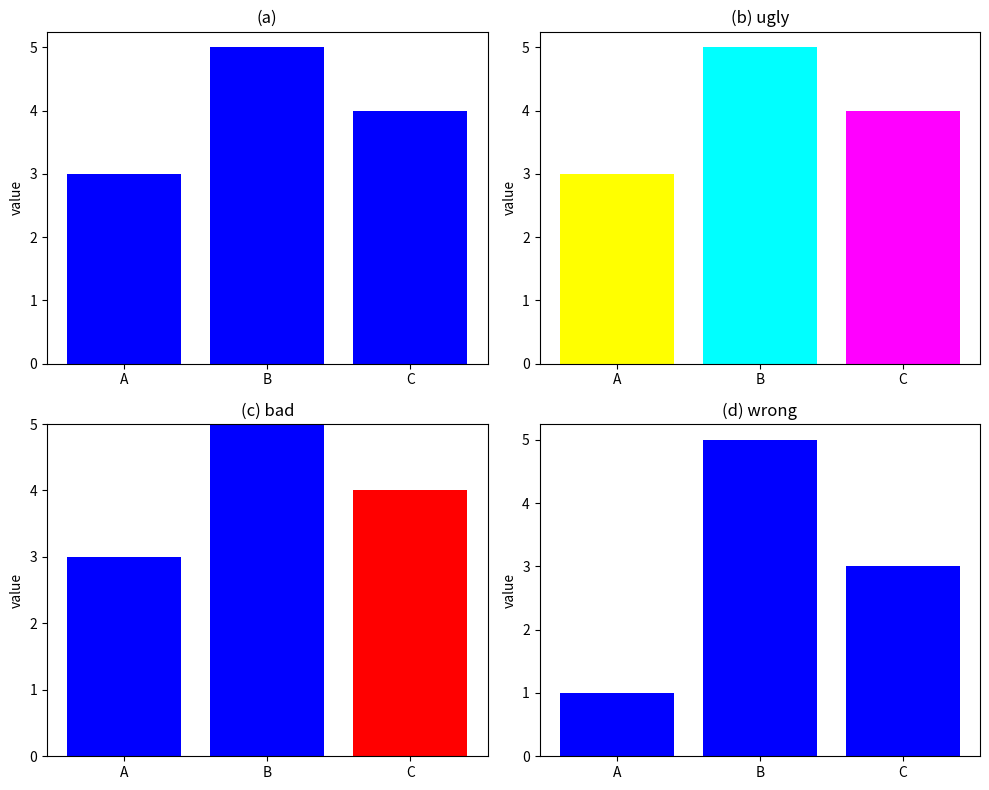
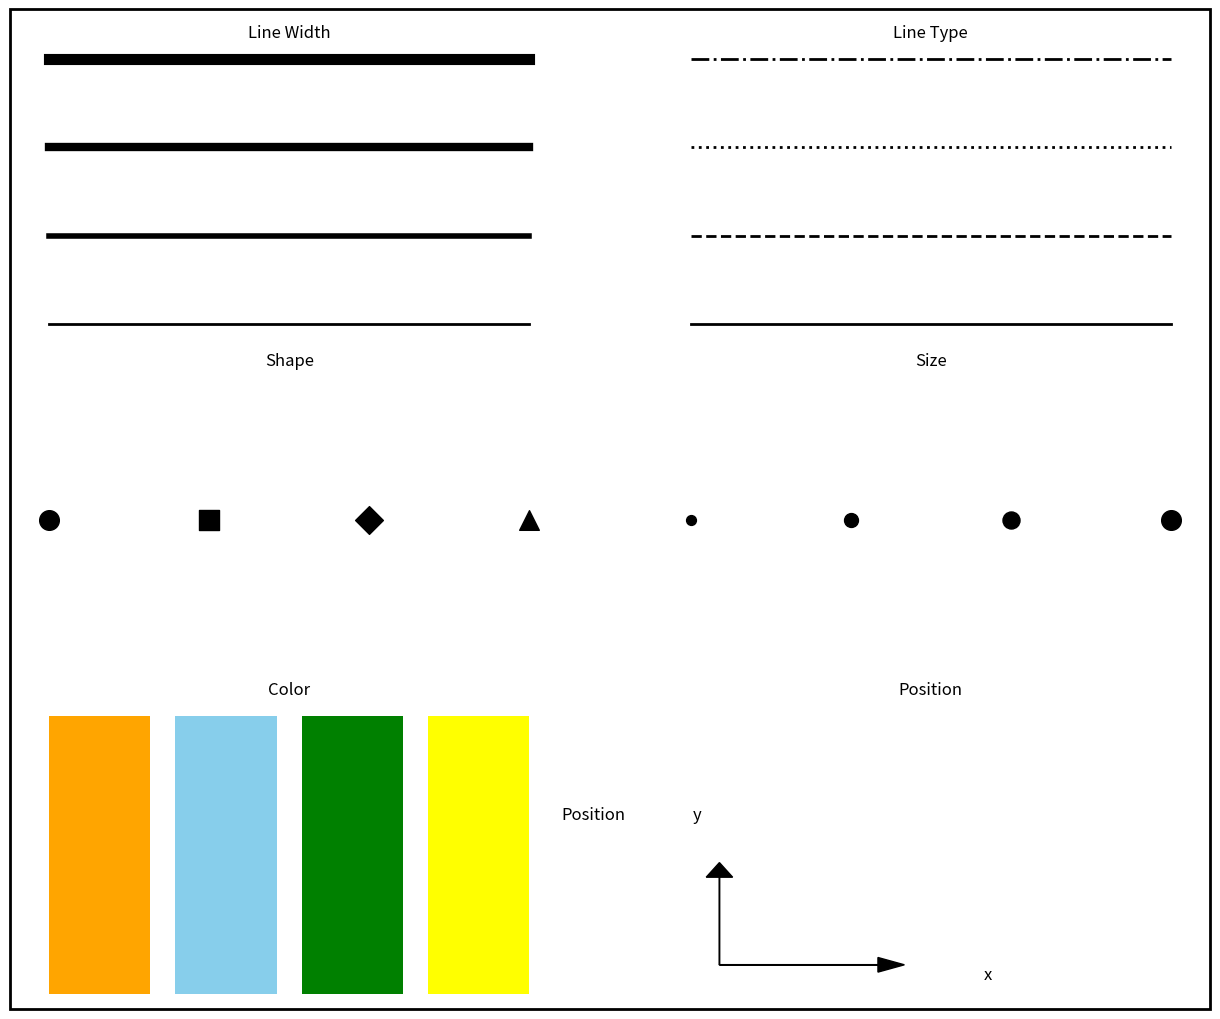
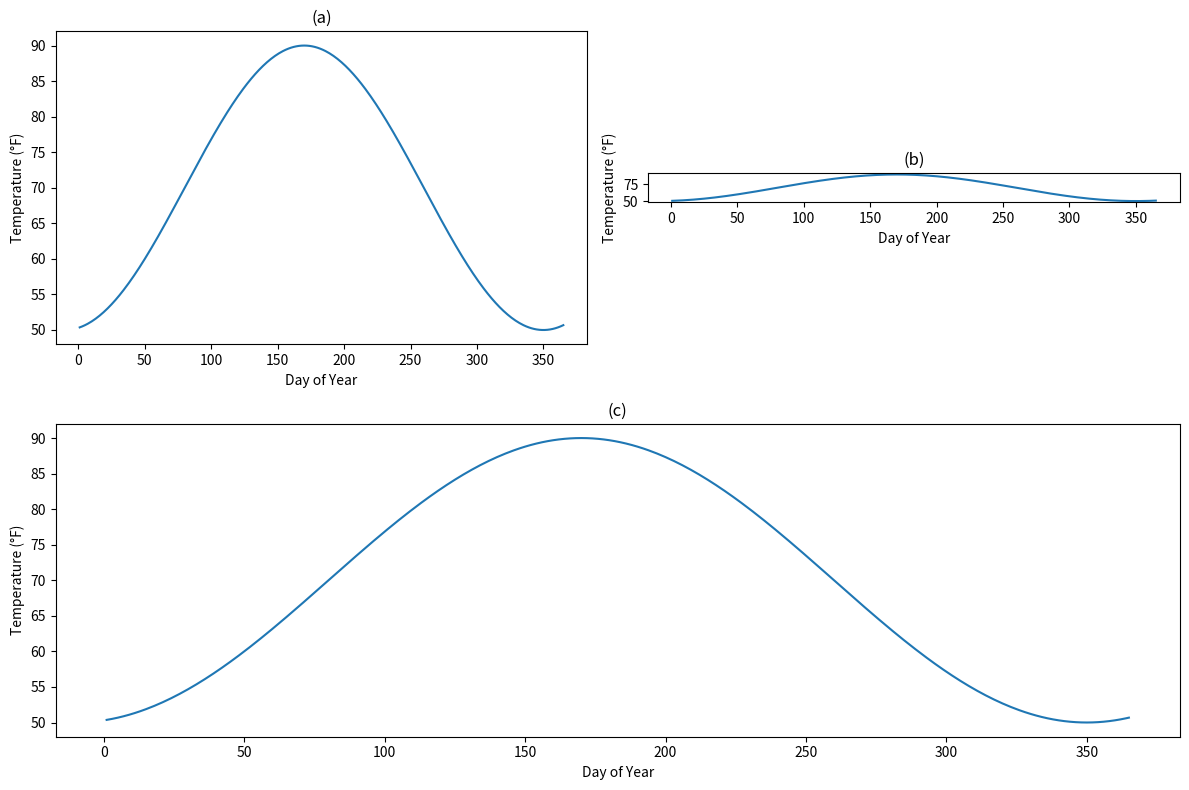
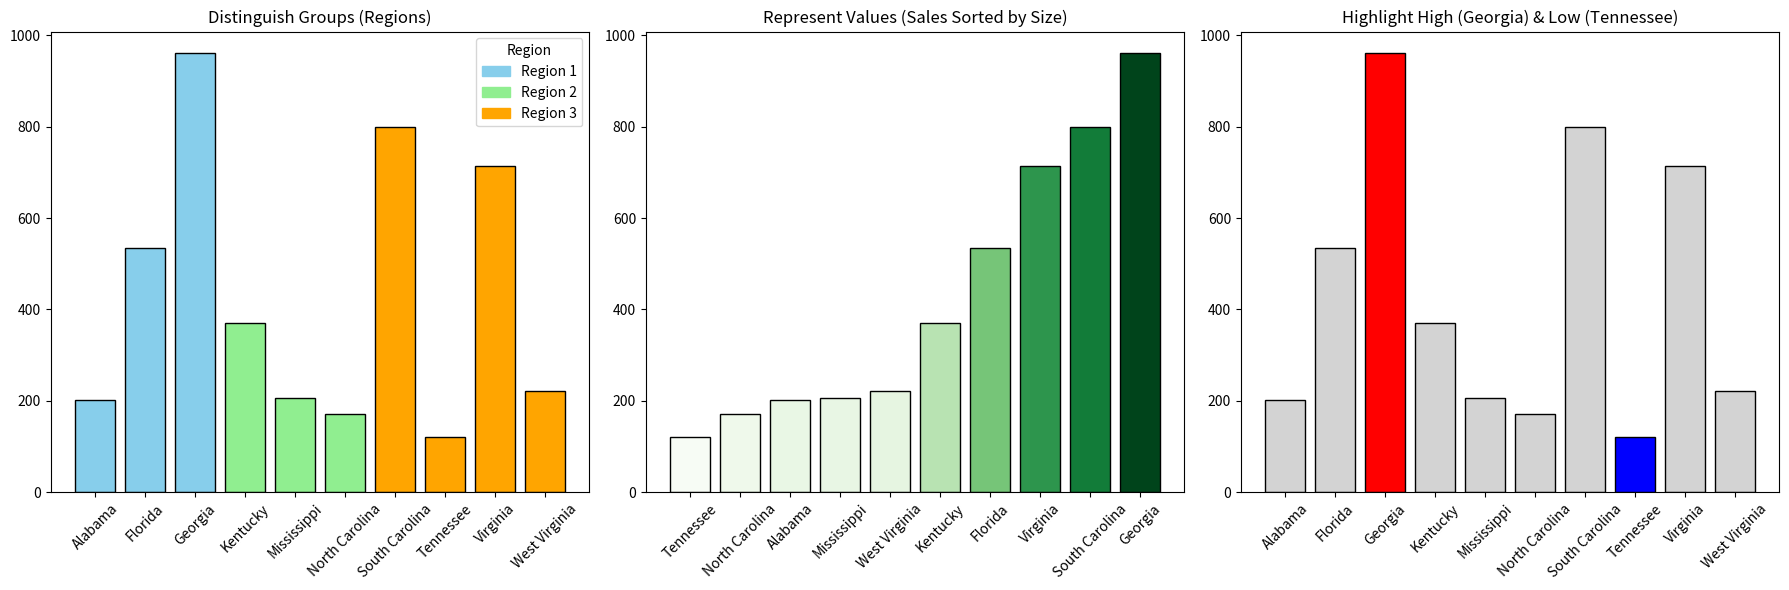
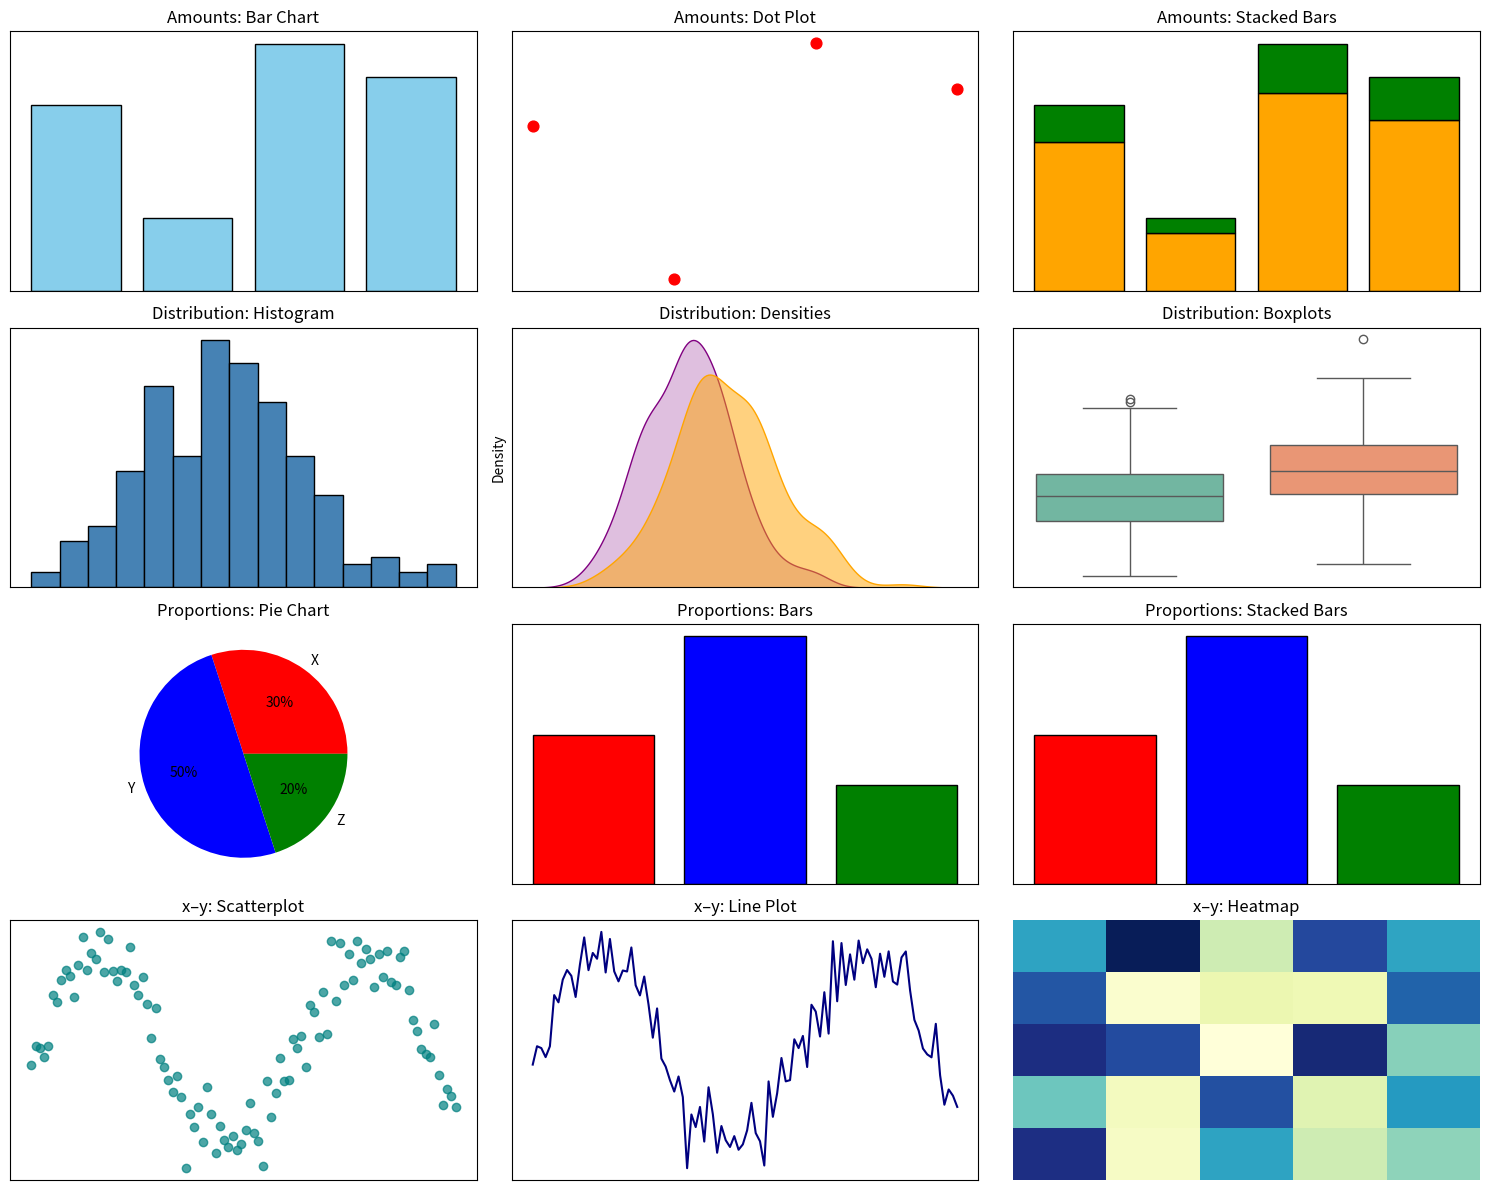
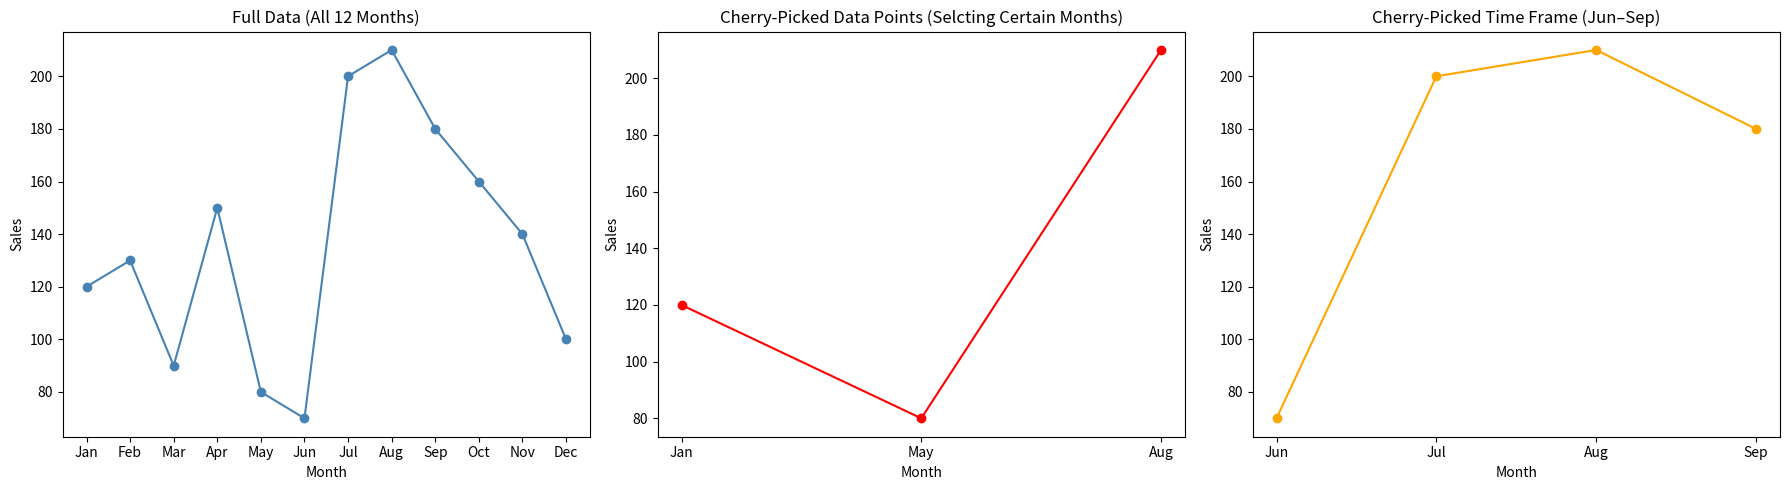
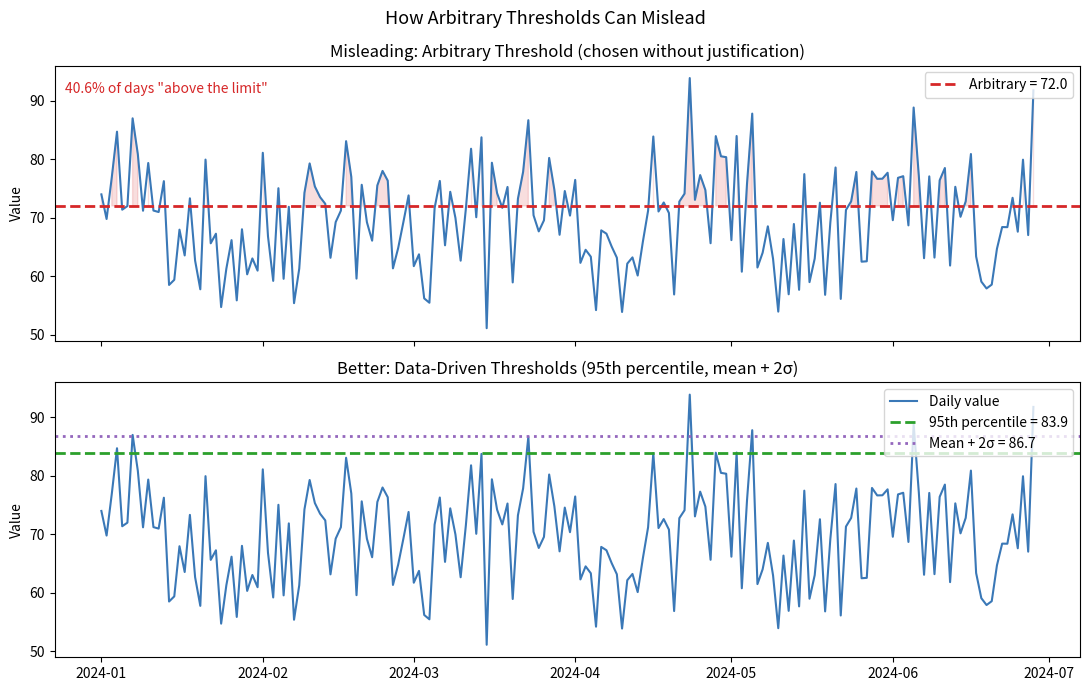

Python code for these plots, in order:
##This file has a lot of chart objects used in the Data Reasoning Slide Deck. 

import matplotlib.pyplot as plt
import numpy as np


# Create a 2x2 subplot layout
fig, axs = plt.subplots(2, 2, figsize=(10, 8))

# Chart (a): Simple blue bar chart
categories_a = ['A', 'B', 'C']
values_a = [3, 5, 4]
axs[0, 0].bar(categories_a, values_a, color='blue')
axs[0, 0].set_ylabel('value')
axs[0, 0].set_title('(a)')

# Chart (b): Yellow, cyan, and magenta bars with title 'ugly'
colors_b = ['yellow', 'cyan', 'magenta']
values_b = [3, 5, 4]
axs[0, 1].bar(categories_a, values_b, color=colors_b)
axs[0, 1].set_ylabel('value')
axs[0, 1].set_title('(b) ugly')

# Chart (c): Two sets of bars with title 'bad'
values_c1 = [3, 5, 0]
values_c2 = [0, 0, 4]
x = range(len(categories_a))
axs[1, 0].bar(x, values_c1, color='blue', label='Set 1')
axs[1, 0].bar(x, values_c2, color='red', label='Set 2', bottom=values_c1)
axs[1, 0].set_xticks(x)
axs[1, 0].set_xticklabels(categories_a)
axs[1, 0].set_ylabel('value')
axs[1, 0].set_title('(c) bad')

# Chart (d): Blue bars with title 'wrong'
values_d = [1, 5, 3]
axs[1, 1].bar(categories_a, values_d, color='blue')
axs[1, 1].set_ylabel('value')
axs[1, 1].set_title('(d) wrong')

# Adjust layout and save the figure
plt.tight_layout()
plt.savefig('grouped_bar_charts.png')
plt.show()


#############################################################
import matplotlib.pyplot as plt
import numpy as np
import matplotlib.patches as patches

# Create a 3x2 grid of subplots
fig, axs = plt.subplots(3, 2, figsize=(12, 10))

# Line Width
line_widths = [2, 4, 6, 8]
for i, lw in enumerate(line_widths):
    axs[0, 0].plot([0, 1], [i, i], linewidth=lw, color='black')
axs[0, 0].set_title('Line Width')
axs[0, 0].axis('off')

# Line Type
linestyles = ['solid', 'dashed', 'dotted', 'dashdot']
for i, ls in enumerate(linestyles):
    axs[0, 1].plot([0, 1], [i, i], linestyle=ls, linewidth=2, color='black')
axs[0, 1].set_title('Line Type')
axs[0, 1].axis('off')

# Shape
shapes = ['o', 's', 'D', '^']
for i, shape in enumerate(shapes):
    axs[1, 0].scatter(i, 0, marker=shape, s=200, color='black')
axs[1, 0].set_title('Shape')
axs[1, 0].axis('off')

# Size
sizes = [50, 100, 150, 200]
for i, size in enumerate(sizes):
    axs[1, 1].scatter(i, 0, s=size, color='black')
axs[1, 1].set_title('Size')
axs[1, 1].axis('off')

# Color
colors = ['orange', 'skyblue', 'green', 'yellow']
for i, color in enumerate(colors):
    axs[2, 0].bar(i, 1, color=color)
axs[2, 0].set_title('Color')
axs[2, 0].axis('off')

# Position with increased spacing for text
axs[2, 1].arrow(0.1, 0.1, 0.3, 0, head_width=0.05, head_length=0.05, fc='black', ec='black')
axs[2, 1].arrow(0.1, 0.1, 0, 0.3, head_width=0.05, head_length=0.05, fc='black', ec='black')
axs[2, 1].text(-0.2, 0.6, 'Position', fontsize=12)
axs[2, 1].text(0.6, 0.05, 'x', fontsize=12)
axs[2, 1].text(0.05, 0.6, 'y', fontsize=12)
axs[2, 1].set_xlim(0, 1)
axs[2, 1].set_ylim(0, 1)
axs[2, 1].set_title('Position')
axs[2, 1].axis('off')

# Add a visible box around all subplots
fig.subplots_adjust(left=0.05, right=0.95, top=0.95, bottom=0.05)
rect = patches.Rectangle((0, 0), 1, 1, transform=fig.transFigure,
                         fill=False, color='black', linewidth=2)
fig.patches.append(rect)

# Display the figure
plt.tight_layout()
plt.show()
#############################################################


# Sample data: daily temperature normals for Houston, TX
days = np.linspace(1, 365, 365)
temperature = 70 + 20 * np.sin((days - 80) * np.pi / 180)

# Create a figure with 3 subplots: 2 on top, 1 on bottom
fig = plt.figure(figsize=(12, 8))

# Top left (a)
ax1 = plt.subplot(2, 2, 1)
ax1.plot(days, temperature)
ax1.set_title('(a)')
ax1.set_xlabel('Day of Year')
ax1.set_ylabel('Temperature (°F)')
ax1.set_aspect('auto')

# Top right (b)
ax2 = plt.subplot(2, 2, 2)
ax2.plot(days, temperature)
ax2.set_title('(b)')
ax2.set_xlabel('Day of Year')
ax2.set_ylabel('Temperature (°F)')
ax2.set_aspect(0.5)  # More vertical stretch

# Bottom full-width (c)
ax3 = plt.subplot(2, 1, 2)
ax3.plot(days, temperature)
ax3.set_title('(c)')
ax3.set_xlabel('Day of Year')
ax3.set_ylabel('Temperature (°F)')
ax3.set_aspect('auto')

plt.tight_layout()
plt.show()

########################################################
import matplotlib.pyplot as plt
import pandas as pd
import numpy as np

# Southeast states
states = [
    "Alabama", "Florida", "Georgia", "Kentucky", "Mississippi",
    "North Carolina", "South Carolina", "Tennessee", "Virginia", "West Virginia"
]

# Assign regions (arbitrary grouping for sales reps)
regions = [
    "Region 1", "Region 1", "Region 1",    # AL, FL, GA
    "Region 2", "Region 2", "Region 2",    # KY, MS, NC
    "Region 3", "Region 3", "Region 3", "Region 3"  # SC, TN, VA, WV
]

# Fake "sales" data
np.random.seed(42)
sales = np.random.randint(100, 1000, len(states))  # in thousands $

df = pd.DataFrame({"State": states, "Region": regions, "Sales": sales})

fig, ax = plt.subplots(1, 3, figsize=(18, 6))

# --- Chart 1: Distinguish groups (Regions + legend) ---
region_colors = {
    "Region 1": "skyblue",
    "Region 2": "lightgreen",
    "Region 3": "orange"
}
df["Color"] = df["Region"].map(region_colors)

bars = ax[0].bar(df["State"], df["Sales"], color=df["Color"], edgecolor="black")
ax[0].set_title("Distinguish Groups (Regions)")
ax[0].tick_params(axis='x', rotation=45)

# Add legend for regions
handles = [plt.Rectangle((0,0),1,1, color=region_colors[r], edgecolor="black") for r in region_colors]
ax[0].legend(handles, region_colors.keys(), title="Region")

# --- Chart 2: Represent values (sorted + colormap) ---
df_sorted = df.sort_values("Sales", ascending=True)
colors = plt.cm.Greens(
    (df_sorted["Sales"] - df_sorted["Sales"].min()) /
    (df_sorted["Sales"].max() - df_sorted["Sales"].min())
)
ax[1].bar(df_sorted["State"], df_sorted["Sales"], color=colors, edgecolor="black")
ax[1].set_title("Represent Values (Sales Sorted by Size)")
ax[1].tick_params(axis='x', rotation=45)

# --- Chart 3: Highlight high + low ---
max_state = df.loc[df["Sales"].idxmax(), "State"]
min_state = df.loc[df["Sales"].idxmin(), "State"]

highlight_colors = [
    "red" if s == max_state else
    "blue" if s == min_state else
    "lightgrey" for s in df["State"]
]

ax[2].bar(df["State"], df["Sales"], color=highlight_colors, edgecolor="black")
ax[2].set_title(f"Highlight High ({max_state}) & Low ({min_state})")
ax[2].tick_params(axis='x', rotation=45)

plt.tight_layout()
plt.show()
########################################################

import matplotlib.pyplot as plt
import numpy as np
import pandas as pd
import seaborn as sns

# Make reproducible
np.random.seed(42)

# Fake data
categories = ["A", "B", "C", "D"]
amounts = np.random.randint(10, 100, size=4)
dist_data = np.random.normal(0, 1, 200)
dist_data2 = np.random.normal(1, 1.2, 200)
proportions = [0.3, 0.5, 0.2]
x = np.linspace(0, 10, 100)
y = np.sin(x) + np.random.normal(0, 0.2, size=100)

fig, axes = plt.subplots(4, 3, figsize=(15, 12))
axes = axes.flatten()

# Amounts (bar + dot)
axes[0].bar(categories, amounts, color="skyblue", edgecolor="black")
axes[0].set_title("Amounts: Bar Chart")

axes[1].scatter(categories, amounts, color="red", s=60)
axes[1].set_title("Amounts: Dot Plot")

axes[2].bar(categories, [a*0.8 for a in amounts], color="orange", edgecolor="black")
axes[2].bar(categories, [a*0.2 for a in amounts], bottom=[a*0.8 for a in amounts], 
            color="green", edgecolor="black")
axes[2].set_title("Amounts: Stacked Bars")

# Distributions
axes[3].hist(dist_data, bins=15, color="steelblue", edgecolor="black")
axes[3].set_title("Distribution: Histogram")

sns.kdeplot(dist_data, fill=True, ax=axes[4], color="purple")
sns.kdeplot(dist_data2, fill=True, ax=axes[4], color="orange", alpha=0.5)
axes[4].set_title("Distribution: Densities")

sns.boxplot(data=[dist_data, dist_data2], ax=axes[5], palette="Set2")
axes[5].set_title("Distribution: Boxplots")

# Proportions
axes[6].pie(proportions, labels=["X","Y","Z"], autopct="%1.0f%%", colors=["red","blue","green"])
axes[6].set_title("Proportions: Pie Chart")

axes[7].bar(["X","Y","Z"], proportions, color=["red","blue","green"], edgecolor="black")
axes[7].set_title("Proportions: Bars")

axes[8].bar(["X","Y","Z"], proportions, bottom=0, color=["red","blue","green"], edgecolor="black")
axes[8].set_title("Proportions: Stacked Bars")

# X–Y Relationships
axes[9].scatter(x, y, color="teal", alpha=0.7)
axes[9].set_title("x–y: Scatterplot")

axes[10].plot(x, y, color="navy")
axes[10].set_title("x–y: Line Plot")

sns.heatmap(np.random.rand(5,5), ax=axes[11], cmap="YlGnBu", cbar=False, annot=False)
axes[11].set_title("x–y: Heatmap")

# Turn off axes for a clean look
for ax in axes:
    ax.tick_params(left=False, bottom=False, labelleft=False, labelbottom=False)

plt.tight_layout()
plt.show()

#########################################################   
import matplotlib.pyplot as plt
import pandas as pd

# Sales data for each month
months = ["Jan", "Feb", "Mar", "Apr", "May", "Jun", 
          "Jul", "Aug", "Sep", "Oct", "Nov", "Dec"]

sales = [120, 130, 90, 150, 80, 70, 200, 210, 180, 160, 140, 100]

data = pd.DataFrame({"Month": months, "Sales": sales})

fig, ax = plt.subplots(1, 3, figsize=(18, 5))

# --- Chart 1: Full dataset ---
ax[0].plot(data["Month"], data["Sales"], marker="o", color="steelblue")
ax[0].set_title("Full Data (All 12 Months)")
ax[0].set_xlabel("Month")
ax[0].set_ylabel("Sales")

# --- Chart 2: Cherry-picked data points (peak months only) ---
cherry_points = data[data["Month"].isin(["Jan", "Aug", "May"])]
ax[1].plot(cherry_points["Month"], cherry_points["Sales"], marker="o", color="red")
ax[1].set_title("Cherry-Picked Data Points (Selcting Certain Months)")
ax[1].set_xlabel("Month")
ax[1].set_ylabel("Sales")

# --- Chart 3: Cherry-picked time frame (Jun–Sep) ---
subset = data[data["Month"].isin(["Jun", "Jul", "Aug", "Sep"])]
ax[2].plot(subset["Month"], subset["Sales"], marker="o", color="orange")
ax[2].set_title("Cherry-Picked Time Frame (Jun–Sep)")
ax[2].set_xlabel("Month")
ax[2].set_ylabel("Sales")

plt.tight_layout()
plt.show()

######################################################

import numpy as np
import pandas as pd
import matplotlib.pyplot as plt

# -----------------------------
# 1) Simulate some daily data
# -----------------------------
np.random.seed(42)
n_days = 180
dates = pd.date_range("2024-01-01", periods=n_days, freq="D")

# Baseline with a gentle seasonal pattern + noise (e.g., site visits, defects, cases)
baseline = 70 + 5*np.sin(np.linspace(0, 10*np.pi, n_days))
noise = np.random.normal(0, 8, size=n_days)
y = baseline + noise

df = pd.DataFrame({"date": dates, "value": y}).set_index("date")

# -----------------------------------------
# 2) Pick an arbitrary (unjustified) cutoff
# -----------------------------------------
# This could be chosen to make a point (e.g., too low) without any rationale.
arbitrary_threshold = 72  # <- arbitrary and not justified by the data
pct_above_arbitrary = (df["value"] > arbitrary_threshold).mean() * 100

# ----------------------------------------------------
# 3) Compute data-driven thresholds for comparison
# ----------------------------------------------------
p95 = df["value"].quantile(0.95)         # 95th percentile
mean_plus_2sd = df["value"].mean() + 2*df["value"].std()

pct_above_p95 = (df["value"] > p95).mean() * 100
pct_above_mean2sd = (df["value"] > mean_plus_2sd).mean() * 100

print(f"Arbitrary threshold = {arbitrary_threshold:.1f}  -> {pct_above_arbitrary:.1f}% of days above")
print(f"95th percentile     = {p95:.1f}  -> {pct_above_p95:.1f}% of days above")
print(f"Mean + 2σ           = {mean_plus_2sd:.1f}  -> {pct_above_mean2sd:.1f}% of days above")

# --------------------------------------
# 4) Plot misleading vs. better practice
# --------------------------------------
fig, axes = plt.subplots(2, 1, figsize=(11, 7), sharex=True)

# (A) Misleading view with an arbitrary threshold
ax = axes[0]
ax.plot(df.index, df["value"], color="#3a78b7", lw=1.5)
ax.axhline(arbitrary_threshold, color="#d62728", ls="--", lw=2, label=f"Arbitrary = {arbitrary_threshold:.1f}")
ax.fill_between(df.index, df["value"], arbitrary_threshold,
                where=(df["value"] > arbitrary_threshold),
                color="#d62728", alpha=0.15)
ax.set_title("Misleading: Arbitrary Threshold (chosen without justification)")
ax.legend(loc="upper right")
ax.set_ylabel("Value")
ax.text(0.01, 0.9,
        f"{pct_above_arbitrary:.1f}% of days \"above the limit\"",
        transform=ax.transAxes, fontsize=10, color="#d62728")

# (B) Better practice with data-driven thresholds
ax = axes[1]
ax.plot(df.index, df["value"], color="#3a78b7", lw=1.5, label="Daily value")
ax.axhline(p95, color="#2ca02c", ls="--", lw=2, label=f"95th percentile = {p95:.1f}")
ax.axhline(mean_plus_2sd, color="#9467bd", ls=":", lw=2, label=f"Mean + 2σ = {mean_plus_2sd:.1f}")
ax.fill_between(df.index, df["value"], p95,
                where=(df["value"] > p95),
                color="#2ca02c", alpha=0.12)
ax.set_title("Better: Data‑Driven Thresholds (95th percentile, mean + 2σ)")
ax.legend(loc="upper right")
ax.set_ylabel("Value")

plt.suptitle("How Arbitrary Thresholds Can Mislead", y=0.98, fontsize=13)
plt.tight_layout()
plt.show()
